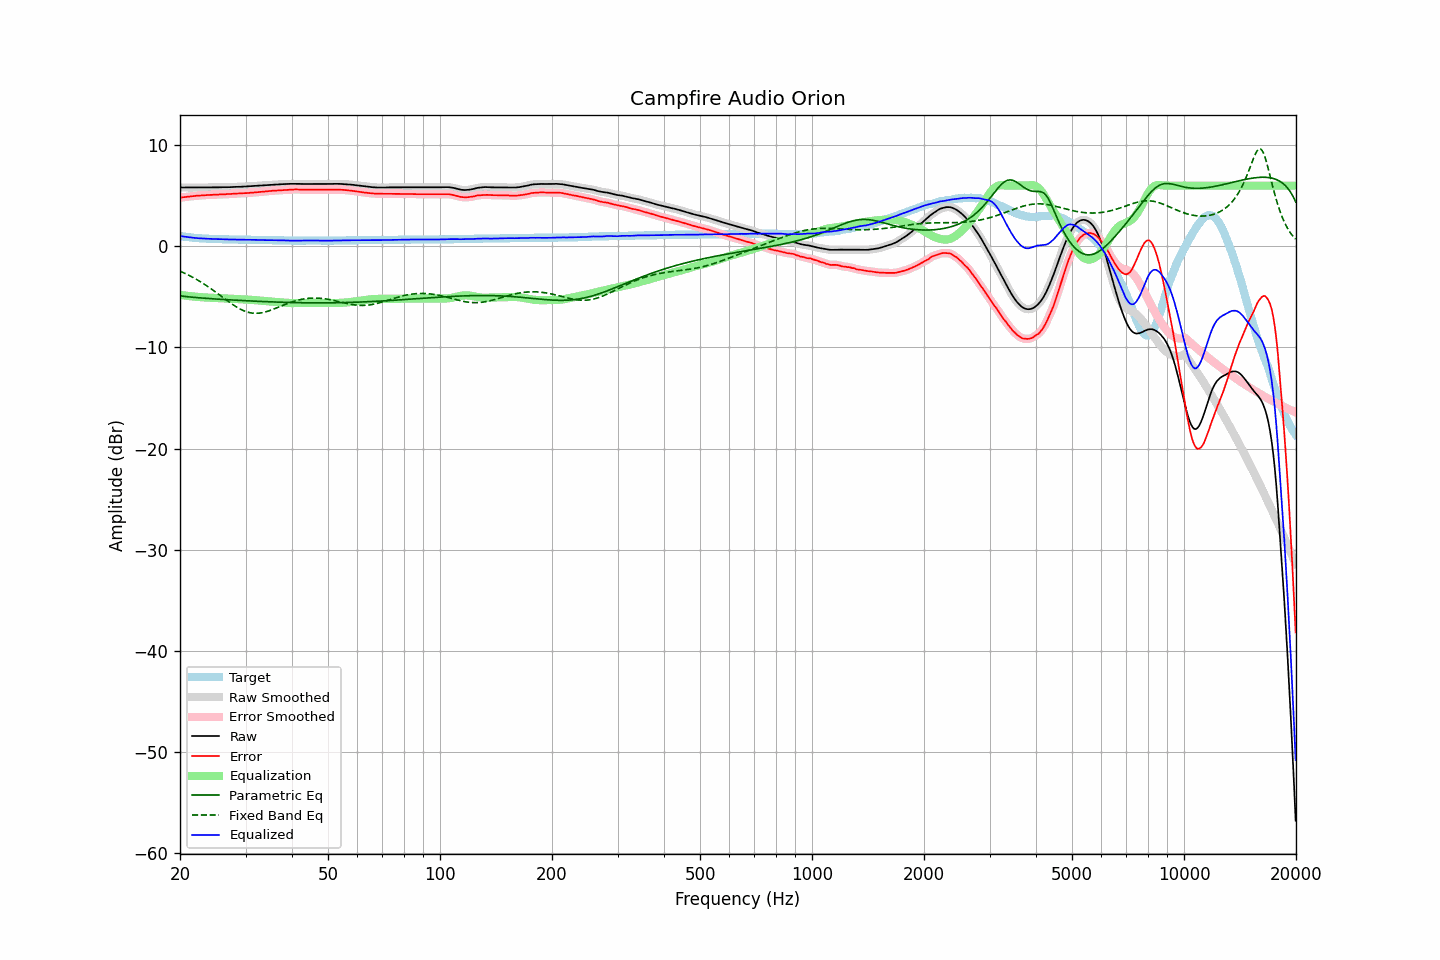

Source data for this figure (header and first rows):
frequency, raw, error, smoothed, error_smoothed, equalization, parametric_eq, fixed_band_eq, equalized_raw, equalized_smoothed, target
20.00, 5.82, 4.80, 5.82, 4.81, -4.81, -4.90, -2.46, 1.01, 1.01, 1.01
20.20, 5.82, 4.83, 5.82, 4.83, -4.83, -4.92, -2.53, 0.99, 0.99, 0.98
20.40, 5.82, 4.85, 5.81, 4.85, -4.85, -4.94, -2.60, 0.97, 0.96, 0.96
20.61, 5.81, 4.86, 5.81, 4.87, -4.87, -4.96, -2.67, 0.94, 0.94, 0.94
20.81, 5.81, 4.88, 5.81, 4.88, -4.89, -4.98, -2.75, 0.92, 0.92, 0.92
21.02, 5.81, 4.90, 5.81, 4.90, -4.91, -4.99, -2.82, 0.90, 0.90, 0.90
21.23, 5.81, 4.92, 5.81, 4.92, -4.92, -5.01, -2.90, 0.88, 0.88, 0.88
21.44, 5.81, 4.94, 5.81, 4.94, -4.94, -5.02, -2.99, 0.87, 0.87, 0.86
21.66, 5.81, 4.96, 5.81, 4.96, -4.96, -5.04, -3.07, 0.85, 0.85, 0.84
21.87, 5.81, 4.97, 5.81, 4.98, -4.98, -5.05, -3.16, 0.83, 0.83, 0.83
22.09, 5.81, 4.99, 5.81, 4.99, -4.99, -5.07, -3.25, 0.82, 0.82, 0.81
22.31, 5.81, 5.00, 5.81, 5.01, -5.01, -5.08, -3.34, 0.80, 0.80, 0.80
22.54, 5.82, 5.02, 5.81, 5.02, -5.02, -5.09, -3.44, 0.80, 0.79, 0.79
22.76, 5.82, 5.03, 5.82, 5.03, -5.03, -5.11, -3.53, 0.78, 0.78, 0.78
22.99, 5.82, 5.04, 5.82, 5.04, -5.04, -5.12, -3.63, 0.77, 0.77, 0.77
23.22, 5.82, 5.05, 5.82, 5.05, -5.05, -5.13, -3.73, 0.76, 0.76, 0.76
23.45, 5.82, 5.06, 5.82, 5.06, -5.06, -5.14, -3.84, 0.76, 0.76, 0.75
23.69, 5.82, 5.07, 5.82, 5.07, -5.07, -5.16, -3.94, 0.75, 0.75, 0.74
23.92, 5.82, 5.07, 5.82, 5.08, -5.08, -5.17, -4.05, 0.74, 0.74, 0.74
24.16, 5.82, 5.08, 5.82, 5.08, -5.08, -5.18, -4.16, 0.73, 0.73, 0.73
24.40, 5.82, 5.08, 5.82, 5.09, -5.09, -5.19, -4.28, 0.73, 0.73, 0.73
24.65, 5.83, 5.10, 5.82, 5.10, -5.10, -5.20, -4.39, 0.73, 0.73, 0.72
24.89, 5.83, 5.10, 5.83, 5.10, -5.11, -5.21, -4.50, 0.72, 0.72, 0.72
25.14, 5.83, 5.11, 5.83, 5.11, -5.11, -5.22, -4.62, 0.72, 0.72, 0.71
25.39, 5.83, 5.11, 5.83, 5.12, -5.12, -5.23, -4.74, 0.71, 0.71, 0.71
25.65, 5.84, 5.13, 5.83, 5.13, -5.13, -5.24, -4.86, 0.71, 0.71, 0.70
25.91, 5.84, 5.13, 5.84, 5.13, -5.13, -5.25, -4.98, 0.70, 0.70, 0.70
26.16, 5.84, 5.14, 5.84, 5.14, -5.14, -5.26, -5.10, 0.70, 0.70, 0.69
26.43, 5.84, 5.14, 5.84, 5.15, -5.15, -5.27, -5.21, 0.69, 0.69, 0.69
26.69, 5.85, 5.16, 5.84, 5.16, -5.16, -5.28, -5.33, 0.69, 0.69, 0.68
26.96, 5.85, 5.16, 5.85, 5.16, -5.17, -5.29, -5.45, 0.68, 0.68, 0.68
27.23, 5.85, 5.16, 5.85, 5.17, -5.17, -5.30, -5.56, 0.67, 0.68, 0.68
27.50, 5.86, 5.18, 5.86, 5.18, -5.18, -5.30, -5.67, 0.67, 0.67, 0.67
27.77, 5.87, 5.19, 5.86, 5.19, -5.19, -5.31, -5.78, 0.68, 0.67, 0.67
28.05, 5.87, 5.20, 5.87, 5.20, -5.20, -5.32, -5.88, 0.67, 0.67, 0.66
28.33, 5.88, 5.21, 5.88, 5.21, -5.21, -5.33, -5.98, 0.67, 0.67, 0.66
28.62, 5.88, 5.21, 5.88, 5.22, -5.22, -5.34, -6.08, 0.66, 0.66, 0.66
28.90, 5.89, 5.23, 5.88, 5.23, -5.23, -5.35, -6.17, 0.66, 0.66, 0.65
29.19, 5.89, 5.23, 5.89, 5.24, -5.24, -5.36, -6.25, 0.65, 0.66, 0.65
29.48, 5.90, 5.24, 5.90, 5.24, -5.24, -5.37, -6.33, 0.65, 0.65, 0.65
29.78, 5.91, 5.25, 5.90, 5.25, -5.25, -5.37, -6.39, 0.66, 0.65, 0.65
30.08, 5.91, 5.25, 5.91, 5.26, -5.26, -5.38, -6.45, 0.65, 0.65, 0.65
30.38, 5.92, 5.26, 5.92, 5.27, -5.27, -5.39, -6.51, 0.65, 0.65, 0.65
30.68, 5.93, 5.28, 5.93, 5.28, -5.28, -5.40, -6.55, 0.65, 0.65, 0.64
30.99, 5.94, 5.29, 5.94, 5.29, -5.29, -5.41, -6.58, 0.65, 0.65, 0.64
31.30, 5.95, 5.30, 5.95, 5.31, -5.30, -5.41, -6.61, 0.64, 0.64, 0.64
31.61, 5.96, 5.31, 5.96, 5.32, -5.32, -5.42, -6.62, 0.64, 0.64, 0.64
31.93, 5.97, 5.33, 5.97, 5.33, -5.33, -5.43, -6.63, 0.63, 0.63, 0.63
32.24, 5.98, 5.34, 5.98, 5.35, -5.35, -5.44, -6.63, 0.63, 0.63, 0.63
32.57, 5.99, 5.36, 5.99, 5.36, -5.36, -5.44, -6.61, 0.63, 0.63, 0.62
32.89, 6.01, 5.38, 6.00, 5.38, -5.38, -5.45, -6.60, 0.63, 0.63, 0.62
33.22, 6.02, 5.39, 6.02, 5.39, -5.39, -5.46, -6.57, 0.63, 0.62, 0.62
33.55, 6.03, 5.40, 6.03, 5.41, -5.41, -5.47, -6.54, 0.62, 0.62, 0.62
33.89, 6.04, 5.42, 6.04, 5.42, -5.42, -5.47, -6.50, 0.61, 0.61, 0.61
34.23, 6.05, 5.43, 6.05, 5.44, -5.44, -5.48, -6.45, 0.61, 0.61, 0.61
34.57, 6.06, 5.45, 6.06, 5.45, -5.45, -5.49, -6.40, 0.60, 0.61, 0.60
34.92, 6.08, 5.47, 6.07, 5.47, -5.47, -5.49, -6.35, 0.61, 0.61, 0.60
35.27, 6.09, 5.48, 6.09, 5.48, -5.48, -5.50, -6.29, 0.61, 0.60, 0.60
35.62, 6.10, 5.49, 6.10, 5.50, -5.50, -5.50, -6.23, 0.60, 0.60, 0.60
35.97, 6.11, 5.51, 6.11, 5.51, -5.51, -5.51, -6.16, 0.60, 0.60, 0.59
... 635 more rows
